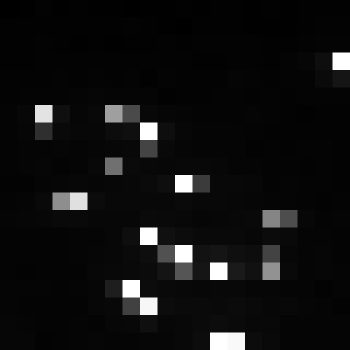

The data file committed next to this chart (first rows):
, xmin, ymin, lat, lon, area, perimeter, max_nanowatts, min_nanowatts, moonlight_illumination, clear_sky_confidence, mean_nanowatts
0, 985, 3831, -6.348, -6.348, 2.0, 0.0, 188.5, 0.06553, 11.86, 0.0, 7.706
